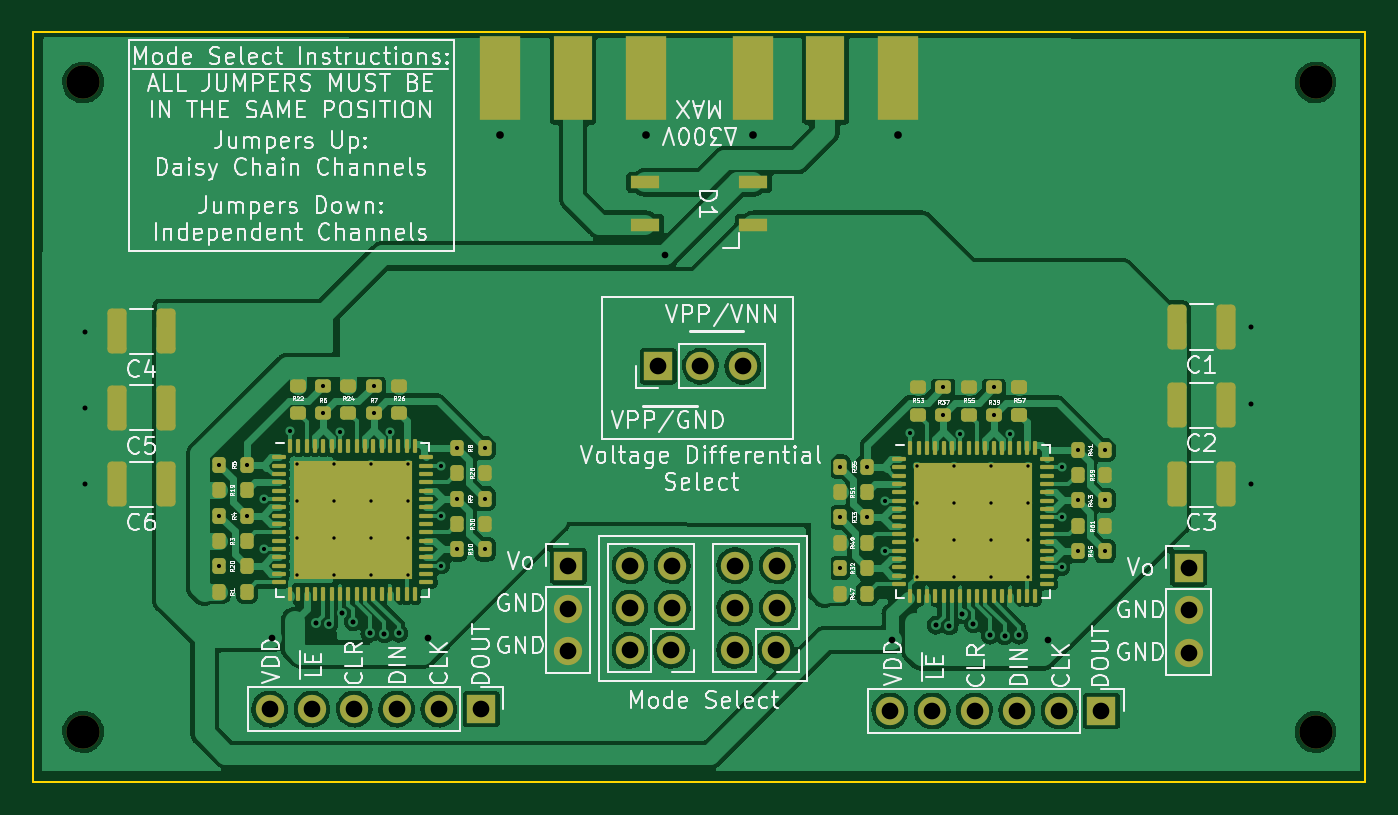
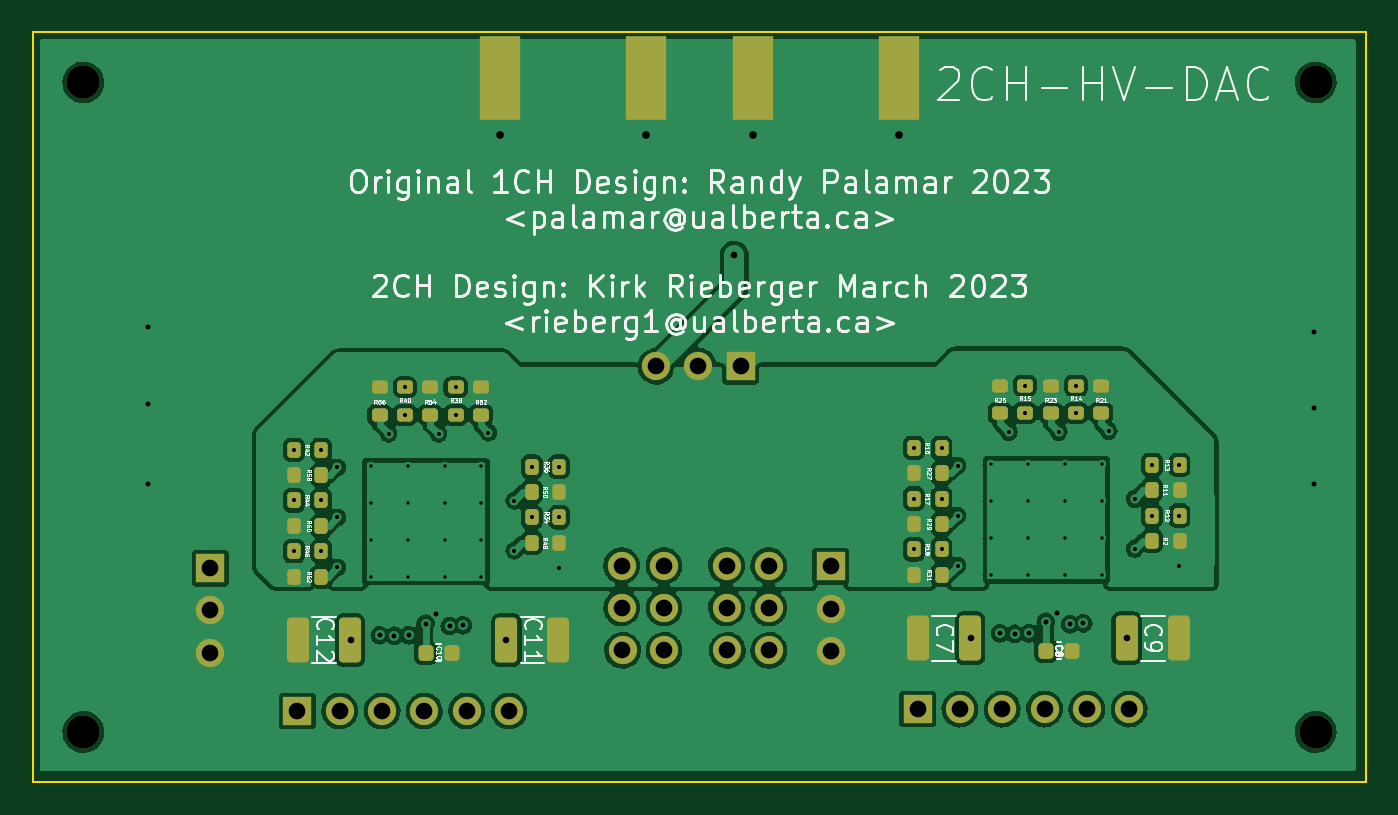
Circuit board: 13 layer files. Board 80.0 x 45.0 mm.
- bottom_copper: SPARC-B_Cu.gbr (205614 bytes)
- bottom_mask: SPARC-B_Mask.gbr (5801 bytes)
- paste: SPARC-B_Paste.gbr (4479 bytes)
- bottom_silk: SPARC-B_Silkscreen.gbr (69782 bytes)
- outline: SPARC-Edge_Cuts.gbr (676 bytes)
- top_copper: SPARC-F_Cu.gbr (210936 bytes)
- top_mask: SPARC-F_Mask.gbr (9600 bytes)
- paste: SPARC-F_Paste.gbr (8740 bytes)
- top_silk: SPARC-F_Silkscreen.gbr (96888 bytes)
- inner_copper: SPARC-In1_Cu.gbr (8943 bytes)
- inner_copper: SPARC-In2_Cu.gbr (9791 bytes)
- drill: SPARC-NPTH.drl (399 bytes)
- drill: SPARC-PTH.drl (2814 bytes)

=== bottom_copper: SPARC-B_Cu.gbr (205614 bytes, source omitted) ===
=== bottom_mask: SPARC-B_Mask.gbr ===
%TF.GenerationSoftware,KiCad,Pcbnew,(6.0.1)*%
%TF.CreationDate,2023-03-14T12:55:58-06:00*%
%TF.ProjectId,SPARC,53504152-432e-46b6-9963-61645f706362,01*%
%TF.SameCoordinates,Original*%
%TF.FileFunction,Soldermask,Bot*%
%TF.FilePolarity,Negative*%
%FSLAX46Y46*%
G04 Gerber Fmt 4.6, Leading zero omitted, Abs format (unit mm)*
G04 Created by KiCad (PCBNEW (6.0.1)) date 2023-03-14 12:55:58*
%MOMM*%
%LPD*%
G01*
G04 APERTURE LIST*
G04 Aperture macros list*
%AMRoundRect*
0 Rectangle with rounded corners*
0 $1 Rounding radius*
0 $2 $3 $4 $5 $6 $7 $8 $9 X,Y pos of 4 corners*
0 Add a 4 corners polygon primitive as box body*
4,1,4,$2,$3,$4,$5,$6,$7,$8,$9,$2,$3,0*
0 Add four circle primitives for the rounded corners*
1,1,$1+$1,$2,$3*
1,1,$1+$1,$4,$5*
1,1,$1+$1,$6,$7*
1,1,$1+$1,$8,$9*
0 Add four rect primitives between the rounded corners*
20,1,$1+$1,$2,$3,$4,$5,0*
20,1,$1+$1,$4,$5,$6,$7,0*
20,1,$1+$1,$6,$7,$8,$9,0*
20,1,$1+$1,$8,$9,$2,$3,0*%
G04 Aperture macros list end*
%ADD10R,2.420000X5.080000*%
%ADD11C,2.000000*%
%ADD12O,1.700000X1.700000*%
%ADD13R,1.700000X1.700000*%
%ADD14RoundRect,0.200000X-0.200000X-0.275000X0.200000X-0.275000X0.200000X0.275000X-0.200000X0.275000X0*%
%ADD15RoundRect,0.250000X-0.412500X-1.100000X0.412500X-1.100000X0.412500X1.100000X-0.412500X1.100000X0*%
%ADD16RoundRect,0.250000X0.412500X1.100000X-0.412500X1.100000X-0.412500X-1.100000X0.412500X-1.100000X0*%
%ADD17RoundRect,0.200000X0.200000X0.275000X-0.200000X0.275000X-0.200000X-0.275000X0.200000X-0.275000X0*%
%ADD18RoundRect,0.200000X0.275000X-0.200000X0.275000X0.200000X-0.275000X0.200000X-0.275000X-0.200000X0*%
%ADD19RoundRect,0.200000X-0.275000X0.200000X-0.275000X-0.200000X0.275000X-0.200000X0.275000X0.200000X0*%
%ADD20RoundRect,0.225000X0.225000X0.250000X-0.225000X0.250000X-0.225000X-0.250000X0.225000X-0.250000X0*%
G04 APERTURE END LIST*
D10*
%TO.C,J2*%
X126595000Y-47370000D03*
X135355000Y-47370000D03*
%TD*%
D11*
%TO.C,REF\u002A\u002A*%
X86400000Y-86628769D03*
%TD*%
%TO.C,REF\u002A\u002A*%
X160400000Y-86628769D03*
%TD*%
%TO.C,REF\u002A\u002A*%
X86400000Y-47628769D03*
%TD*%
D10*
%TO.C,J1*%
X120205000Y-47370000D03*
X111445000Y-47370000D03*
%TD*%
D12*
%TO.C,JP3 JP2*%
X121725000Y-81725000D03*
X119235000Y-81725000D03*
X121775000Y-79185000D03*
X119235000Y-79185000D03*
X121775000Y-76645000D03*
X119235000Y-76645000D03*
%TD*%
%TO.C,JP4 JP5*%
X128025000Y-81725000D03*
X125535000Y-81725000D03*
X128075000Y-79185000D03*
X125535000Y-79185000D03*
X128075000Y-76645000D03*
X125535000Y-76645000D03*
%TD*%
D13*
%TO.C,J4*%
X115532682Y-76682600D03*
D12*
X115532682Y-79222600D03*
X115532682Y-81762600D03*
%TD*%
D13*
%TO.C,JP1*%
X120930000Y-64670000D03*
D12*
X123470000Y-64670000D03*
X126010000Y-64670000D03*
%TD*%
D13*
%TO.C,J3*%
X110302682Y-85256769D03*
D12*
X107762682Y-85256769D03*
X105222682Y-85256769D03*
X102682682Y-85256769D03*
X100142682Y-85256769D03*
X97602682Y-85256769D03*
%TD*%
D13*
%TO.C,J5*%
X152774000Y-76794000D03*
D12*
X152774000Y-79334000D03*
X152774000Y-81874000D03*
%TD*%
D11*
%TO.C,REF\u002A\u002A*%
X160400000Y-47628769D03*
%TD*%
D13*
%TO.C,J6*%
X147544000Y-85368169D03*
D12*
X145004000Y-85368169D03*
X142464000Y-85368169D03*
X139924000Y-85368169D03*
X137384000Y-85368169D03*
X134844000Y-85368169D03*
%TD*%
D14*
%TO.C,R44*%
X146109682Y-72730000D03*
X147759682Y-72730000D03*
%TD*%
D15*
%TO.C,C9*%
X94627682Y-81000600D03*
X97752682Y-81000600D03*
%TD*%
D16*
%TO.C,C7*%
X110271182Y-81000600D03*
X107146182Y-81000600D03*
%TD*%
D17*
%TO.C,R31*%
X110515682Y-77190600D03*
X108865682Y-77190600D03*
%TD*%
%TO.C,R58*%
X147759682Y-71206000D03*
X146109682Y-71206000D03*
%TD*%
%TO.C,R60*%
X147759682Y-74254000D03*
X146109682Y-74254000D03*
%TD*%
D18*
%TO.C,R38*%
X138044682Y-67590000D03*
X138044682Y-65940000D03*
%TD*%
D19*
%TO.C,R52*%
X136520682Y-65940000D03*
X136520682Y-67590000D03*
%TD*%
D18*
%TO.C,R14*%
X100800682Y-67478600D03*
X100800682Y-65828600D03*
%TD*%
D14*
%TO.C,R50*%
X131822682Y-72222000D03*
X133472682Y-72222000D03*
%TD*%
D19*
%TO.C,R54*%
X139568682Y-65940000D03*
X139568682Y-67590000D03*
%TD*%
D17*
%TO.C,R13*%
X96228682Y-70586600D03*
X94578682Y-70586600D03*
%TD*%
D20*
%TO.C,C8*%
X102591682Y-81762600D03*
X101041682Y-81762600D03*
%TD*%
D14*
%TO.C,R48*%
X131822682Y-75270000D03*
X133472682Y-75270000D03*
%TD*%
D15*
%TO.C,C11*%
X131871682Y-81112000D03*
X134996682Y-81112000D03*
%TD*%
D19*
%TO.C,R23*%
X102324682Y-65828600D03*
X102324682Y-67478600D03*
%TD*%
D17*
%TO.C,R29*%
X110515682Y-74142600D03*
X108865682Y-74142600D03*
%TD*%
D16*
%TO.C,C12*%
X147515182Y-81112000D03*
X144390182Y-81112000D03*
%TD*%
D19*
%TO.C,R56*%
X142616682Y-65940000D03*
X142616682Y-67590000D03*
%TD*%
%TO.C,R21*%
X99276682Y-65828600D03*
X99276682Y-67478600D03*
%TD*%
D14*
%TO.C,R2*%
X94578682Y-75158600D03*
X96228682Y-75158600D03*
%TD*%
D17*
%TO.C,R34*%
X133472682Y-73746000D03*
X131822682Y-73746000D03*
%TD*%
D14*
%TO.C,R11*%
X94578682Y-72110600D03*
X96228682Y-72110600D03*
%TD*%
D18*
%TO.C,R40*%
X141092682Y-67590000D03*
X141092682Y-65940000D03*
%TD*%
D14*
%TO.C,R16*%
X108865682Y-69570600D03*
X110515682Y-69570600D03*
%TD*%
D19*
%TO.C,R25*%
X105372682Y-65828600D03*
X105372682Y-67478600D03*
%TD*%
D14*
%TO.C,R17*%
X108865682Y-72618600D03*
X110515682Y-72618600D03*
%TD*%
D18*
%TO.C,R15*%
X103848682Y-67478600D03*
X103848682Y-65828600D03*
%TD*%
D14*
%TO.C,R42*%
X146109682Y-69682000D03*
X147759682Y-69682000D03*
%TD*%
D17*
%TO.C,R12*%
X96228682Y-73634600D03*
X94578682Y-73634600D03*
%TD*%
%TO.C,R27*%
X110515682Y-71094600D03*
X108865682Y-71094600D03*
%TD*%
D14*
%TO.C,R46*%
X146109682Y-75778000D03*
X147759682Y-75778000D03*
%TD*%
%TO.C,R18*%
X108865682Y-75666600D03*
X110515682Y-75666600D03*
%TD*%
D20*
%TO.C,C10*%
X139835682Y-81874000D03*
X138285682Y-81874000D03*
%TD*%
D17*
%TO.C,R62*%
X147759682Y-77302000D03*
X146109682Y-77302000D03*
%TD*%
%TO.C,R36*%
X133472682Y-70698000D03*
X131822682Y-70698000D03*
%TD*%
M02*

=== paste: SPARC-B_Paste.gbr ===
%TF.GenerationSoftware,KiCad,Pcbnew,(6.0.1)*%
%TF.CreationDate,2023-03-14T12:55:58-06:00*%
%TF.ProjectId,SPARC,53504152-432e-46b6-9963-61645f706362,01*%
%TF.SameCoordinates,Original*%
%TF.FileFunction,Paste,Bot*%
%TF.FilePolarity,Positive*%
%FSLAX46Y46*%
G04 Gerber Fmt 4.6, Leading zero omitted, Abs format (unit mm)*
G04 Created by KiCad (PCBNEW (6.0.1)) date 2023-03-14 12:55:58*
%MOMM*%
%LPD*%
G01*
G04 APERTURE LIST*
G04 Aperture macros list*
%AMRoundRect*
0 Rectangle with rounded corners*
0 $1 Rounding radius*
0 $2 $3 $4 $5 $6 $7 $8 $9 X,Y pos of 4 corners*
0 Add a 4 corners polygon primitive as box body*
4,1,4,$2,$3,$4,$5,$6,$7,$8,$9,$2,$3,0*
0 Add four circle primitives for the rounded corners*
1,1,$1+$1,$2,$3*
1,1,$1+$1,$4,$5*
1,1,$1+$1,$6,$7*
1,1,$1+$1,$8,$9*
0 Add four rect primitives between the rounded corners*
20,1,$1+$1,$2,$3,$4,$5,0*
20,1,$1+$1,$4,$5,$6,$7,0*
20,1,$1+$1,$6,$7,$8,$9,0*
20,1,$1+$1,$8,$9,$2,$3,0*%
G04 Aperture macros list end*
%ADD10R,2.420000X5.080000*%
%ADD11RoundRect,0.200000X-0.200000X-0.275000X0.200000X-0.275000X0.200000X0.275000X-0.200000X0.275000X0*%
%ADD12RoundRect,0.250000X-0.412500X-1.100000X0.412500X-1.100000X0.412500X1.100000X-0.412500X1.100000X0*%
%ADD13RoundRect,0.250000X0.412500X1.100000X-0.412500X1.100000X-0.412500X-1.100000X0.412500X-1.100000X0*%
%ADD14RoundRect,0.200000X0.200000X0.275000X-0.200000X0.275000X-0.200000X-0.275000X0.200000X-0.275000X0*%
%ADD15RoundRect,0.200000X0.275000X-0.200000X0.275000X0.200000X-0.275000X0.200000X-0.275000X-0.200000X0*%
%ADD16RoundRect,0.200000X-0.275000X0.200000X-0.275000X-0.200000X0.275000X-0.200000X0.275000X0.200000X0*%
%ADD17RoundRect,0.225000X0.225000X0.250000X-0.225000X0.250000X-0.225000X-0.250000X0.225000X-0.250000X0*%
G04 APERTURE END LIST*
D10*
%TO.C,J2*%
X126595000Y-47370000D03*
X135355000Y-47370000D03*
%TD*%
%TO.C,J1*%
X120205000Y-47370000D03*
X111445000Y-47370000D03*
%TD*%
D11*
%TO.C,R44*%
X146109682Y-72730000D03*
X147759682Y-72730000D03*
%TD*%
D12*
%TO.C,C9*%
X94627682Y-81000600D03*
X97752682Y-81000600D03*
%TD*%
D13*
%TO.C,C7*%
X110271182Y-81000600D03*
X107146182Y-81000600D03*
%TD*%
D14*
%TO.C,R31*%
X110515682Y-77190600D03*
X108865682Y-77190600D03*
%TD*%
%TO.C,R58*%
X147759682Y-71206000D03*
X146109682Y-71206000D03*
%TD*%
%TO.C,R60*%
X147759682Y-74254000D03*
X146109682Y-74254000D03*
%TD*%
D15*
%TO.C,R38*%
X138044682Y-67590000D03*
X138044682Y-65940000D03*
%TD*%
D16*
%TO.C,R52*%
X136520682Y-65940000D03*
X136520682Y-67590000D03*
%TD*%
D15*
%TO.C,R14*%
X100800682Y-67478600D03*
X100800682Y-65828600D03*
%TD*%
D11*
%TO.C,R50*%
X131822682Y-72222000D03*
X133472682Y-72222000D03*
%TD*%
D16*
%TO.C,R54*%
X139568682Y-65940000D03*
X139568682Y-67590000D03*
%TD*%
D14*
%TO.C,R13*%
X96228682Y-70586600D03*
X94578682Y-70586600D03*
%TD*%
D17*
%TO.C,C8*%
X102591682Y-81762600D03*
X101041682Y-81762600D03*
%TD*%
D11*
%TO.C,R48*%
X131822682Y-75270000D03*
X133472682Y-75270000D03*
%TD*%
D12*
%TO.C,C11*%
X131871682Y-81112000D03*
X134996682Y-81112000D03*
%TD*%
D16*
%TO.C,R23*%
X102324682Y-65828600D03*
X102324682Y-67478600D03*
%TD*%
D14*
%TO.C,R29*%
X110515682Y-74142600D03*
X108865682Y-74142600D03*
%TD*%
D13*
%TO.C,C12*%
X147515182Y-81112000D03*
X144390182Y-81112000D03*
%TD*%
D16*
%TO.C,R56*%
X142616682Y-65940000D03*
X142616682Y-67590000D03*
%TD*%
%TO.C,R21*%
X99276682Y-65828600D03*
X99276682Y-67478600D03*
%TD*%
D11*
%TO.C,R2*%
X94578682Y-75158600D03*
X96228682Y-75158600D03*
%TD*%
D14*
%TO.C,R34*%
X133472682Y-73746000D03*
X131822682Y-73746000D03*
%TD*%
D11*
%TO.C,R11*%
X94578682Y-72110600D03*
X96228682Y-72110600D03*
%TD*%
D15*
%TO.C,R40*%
X141092682Y-67590000D03*
X141092682Y-65940000D03*
%TD*%
D11*
%TO.C,R16*%
X108865682Y-69570600D03*
X110515682Y-69570600D03*
%TD*%
D16*
%TO.C,R25*%
X105372682Y-65828600D03*
X105372682Y-67478600D03*
%TD*%
D11*
%TO.C,R17*%
X108865682Y-72618600D03*
X110515682Y-72618600D03*
%TD*%
D15*
%TO.C,R15*%
X103848682Y-67478600D03*
X103848682Y-65828600D03*
%TD*%
D11*
%TO.C,R42*%
X146109682Y-69682000D03*
X147759682Y-69682000D03*
%TD*%
D14*
%TO.C,R12*%
X96228682Y-73634600D03*
X94578682Y-73634600D03*
%TD*%
%TO.C,R27*%
X110515682Y-71094600D03*
X108865682Y-71094600D03*
%TD*%
D11*
%TO.C,R46*%
X146109682Y-75778000D03*
X147759682Y-75778000D03*
%TD*%
%TO.C,R18*%
X108865682Y-75666600D03*
X110515682Y-75666600D03*
%TD*%
D17*
%TO.C,C10*%
X139835682Y-81874000D03*
X138285682Y-81874000D03*
%TD*%
D14*
%TO.C,R62*%
X147759682Y-77302000D03*
X146109682Y-77302000D03*
%TD*%
%TO.C,R36*%
X133472682Y-70698000D03*
X131822682Y-70698000D03*
%TD*%
M02*

=== bottom_silk: SPARC-B_Silkscreen.gbr (69782 bytes, source omitted) ===
=== outline: SPARC-Edge_Cuts.gbr ===
%TF.GenerationSoftware,KiCad,Pcbnew,(6.0.1)*%
%TF.CreationDate,2023-03-14T12:55:58-06:00*%
%TF.ProjectId,SPARC,53504152-432e-46b6-9963-61645f706362,01*%
%TF.SameCoordinates,Original*%
%TF.FileFunction,Profile,NP*%
%FSLAX46Y46*%
G04 Gerber Fmt 4.6, Leading zero omitted, Abs format (unit mm)*
G04 Created by KiCad (PCBNEW (6.0.1)) date 2023-03-14 12:55:58*
%MOMM*%
%LPD*%
G01*
G04 APERTURE LIST*
%TA.AperFunction,Profile*%
%ADD10C,0.100000*%
%TD*%
G04 APERTURE END LIST*
D10*
X83400000Y-44628769D02*
X163400000Y-44628769D01*
X163400000Y-44628769D02*
X163400000Y-89628769D01*
X163400000Y-89628769D02*
X83400000Y-89628769D01*
X83400000Y-89628769D02*
X83400000Y-44628769D01*
M02*

=== top_copper: SPARC-F_Cu.gbr (210936 bytes, source omitted) ===
=== top_mask: SPARC-F_Mask.gbr (9600 bytes, source omitted) ===
=== paste: SPARC-F_Paste.gbr (8740 bytes, source omitted) ===
=== top_silk: SPARC-F_Silkscreen.gbr (96888 bytes, source omitted) ===
=== inner_copper: SPARC-In1_Cu.gbr (8943 bytes, source omitted) ===
=== inner_copper: SPARC-In2_Cu.gbr (9791 bytes, source omitted) ===
=== drill: SPARC-NPTH.drl ===
M48
; DRILL file {KiCad (6.0.1)} date Tue Mar 14 12:56:05 2023
; FORMAT={-:-/ absolute / inch / decimal}
; #@! TF.CreationDate,2023-03-14T12:56:05-06:00
; #@! TF.GenerationSoftware,Kicad,Pcbnew,(6.0.1)
; #@! TF.FileFunction,NonPlated,1,4,NPTH
FMAT,2
INCH
; #@! TA.AperFunction,NonPlated,NPTH,ComponentDrill
T1C0.0787
%
G90
G05
T1
X3.4016Y-1.8751
X3.4016Y-3.4106
X6.315Y-1.8751
X6.315Y-3.4106
T0
M30

=== drill: SPARC-PTH.drl ===
M48
; DRILL file {KiCad (6.0.1)} date Tue Mar 14 12:56:05 2023
; FORMAT={-:-/ absolute / inch / decimal}
; #@! TF.CreationDate,2023-03-14T12:56:05-06:00
; #@! TF.GenerationSoftware,Kicad,Pcbnew,(6.0.1)
; #@! TF.FileFunction,Plated,1,4,PTH
FMAT,2
INCH
; #@! TA.AperFunction,Plated,PTH,ComponentDrill
T1C0.0079
; #@! TA.AperFunction,Plated,PTH,ViaDrill
T2C0.0098
; #@! TA.AperFunction,Plated,PTH,ViaDrill
T3C0.0118
; #@! TA.AperFunction,Plated,PTH,ViaDrill
T4C0.0157
; #@! TA.AperFunction,Plated,PTH,ComponentDrill
T5C0.0181
; #@! TA.AperFunction,Plated,PTH,ComponentDrill
T6C0.0394
%
G90
G05
T1
X3.9076Y-2.7781
X3.9076Y-2.8654
X3.9076Y-2.9526
X3.9076Y-3.0399
X3.9949Y-2.7781
X3.9949Y-2.8654
X3.9949Y-2.9526
X3.9949Y-3.0399
X4.0822Y-2.7781
X4.0822Y-2.8654
X4.0822Y-2.9526
X4.0822Y-3.0399
X4.1694Y-2.7781
X4.1694Y-2.8654
X4.1694Y-2.9526
X4.1694Y-3.0399
X5.3738Y-2.7825
X5.3738Y-2.8698
X5.3738Y-2.957
X5.3738Y-3.0443
X5.4611Y-2.7825
X5.4611Y-2.8698
X5.4611Y-2.957
X5.4611Y-3.0443
X5.5484Y-2.7825
X5.5484Y-2.8698
X5.5484Y-2.957
X5.5484Y-3.0443
X5.6356Y-2.7825
X5.6356Y-2.8698
X5.6356Y-2.957
X5.6356Y-3.0443
T2
X3.7236Y-2.779
X3.7236Y-2.899
X3.7238Y-3.0191
X3.7885Y-2.779
X3.7885Y-2.899
X3.8299Y-2.8598
X3.8299Y-2.9779
X3.8909Y-2.699
X3.9685Y-2.5917
X3.9685Y-2.6566
X4.009Y-2.7014
X4.0885Y-2.5917
X4.0885Y-2.6566
X4.1271Y-2.7014
X4.2484Y-2.781
X4.2484Y-2.8992
X4.2484Y-3.0173
X4.2861Y-2.739
X4.2861Y-2.859
X4.2861Y-2.979
X4.351Y-2.739
X4.351Y-2.859
X4.351Y-2.979
X5.1899Y-2.7834
X5.1899Y-2.9034
X5.1901Y-3.0235
X5.2548Y-2.7834
X5.2548Y-2.9034
X5.2962Y-2.8642
X5.2962Y-2.9823
X5.3572Y-2.7034
X5.4348Y-2.5961
X5.4348Y-2.661
X5.4753Y-2.7057
X5.5548Y-2.5961
X5.5548Y-2.661
X5.5934Y-2.7057
X5.7147Y-2.7854
X5.7147Y-2.9035
X5.7147Y-3.0217
X5.7523Y-2.7434
X5.7523Y-2.8634
X5.7523Y-2.9834
X5.8173Y-2.7434
X5.8173Y-2.8634
X5.8173Y-2.9834
T3
X3.4056Y-2.4642
X3.4056Y-2.6442
X3.4056Y-2.8242
X3.9511Y-3.1541
X3.9826Y-3.156
X4.0141Y-3.1285
X4.0397Y-3.1501
X4.0791Y-3.1777
X4.1135Y-3.1785
X4.148Y-3.1777
X5.4174Y-3.1585
X5.4489Y-3.1604
X5.4804Y-3.1329
X5.506Y-3.1545
X5.5454Y-3.1821
X5.5798Y-3.1829
X5.6143Y-3.1821
X6.162Y-2.4542
X6.162Y-2.6342
X6.162Y-2.8242
T4
X3.8485Y-3.189
X4.2169Y-3.1884
X4.7761Y-2.283
X5.3148Y-3.1934
X5.6832Y-3.1928
T5
X4.3876Y-2.0004
X4.7325Y-2.0004
X4.9841Y-2.0004
X5.3289Y-2.0004
T6
X3.8426Y-3.3566
X3.9426Y-3.3566
X4.0426Y-3.3566
X4.1426Y-3.3566
X4.2426Y-3.3566
X4.3426Y-3.3566
X4.5485Y-3.019
X4.5485Y-3.119
X4.5485Y-3.219
X4.6943Y-3.0175
X4.6943Y-3.1175
X4.6943Y-3.2175
X4.761Y-2.5461
X4.7923Y-3.2175
X4.7943Y-3.0175
X4.7943Y-3.1175
X4.861Y-2.5461
X4.9423Y-3.0175
X4.9423Y-3.1175
X4.9423Y-3.2175
X4.961Y-2.5461
X5.0404Y-3.2175
X5.0423Y-3.0175
X5.0423Y-3.1175
X5.3088Y-3.361
X5.4088Y-3.361
X5.5088Y-3.361
X5.6088Y-3.361
X5.7088Y-3.361
X5.8088Y-3.361
X6.0147Y-3.0234
X6.0147Y-3.1234
X6.0147Y-3.2234
T0
M30
